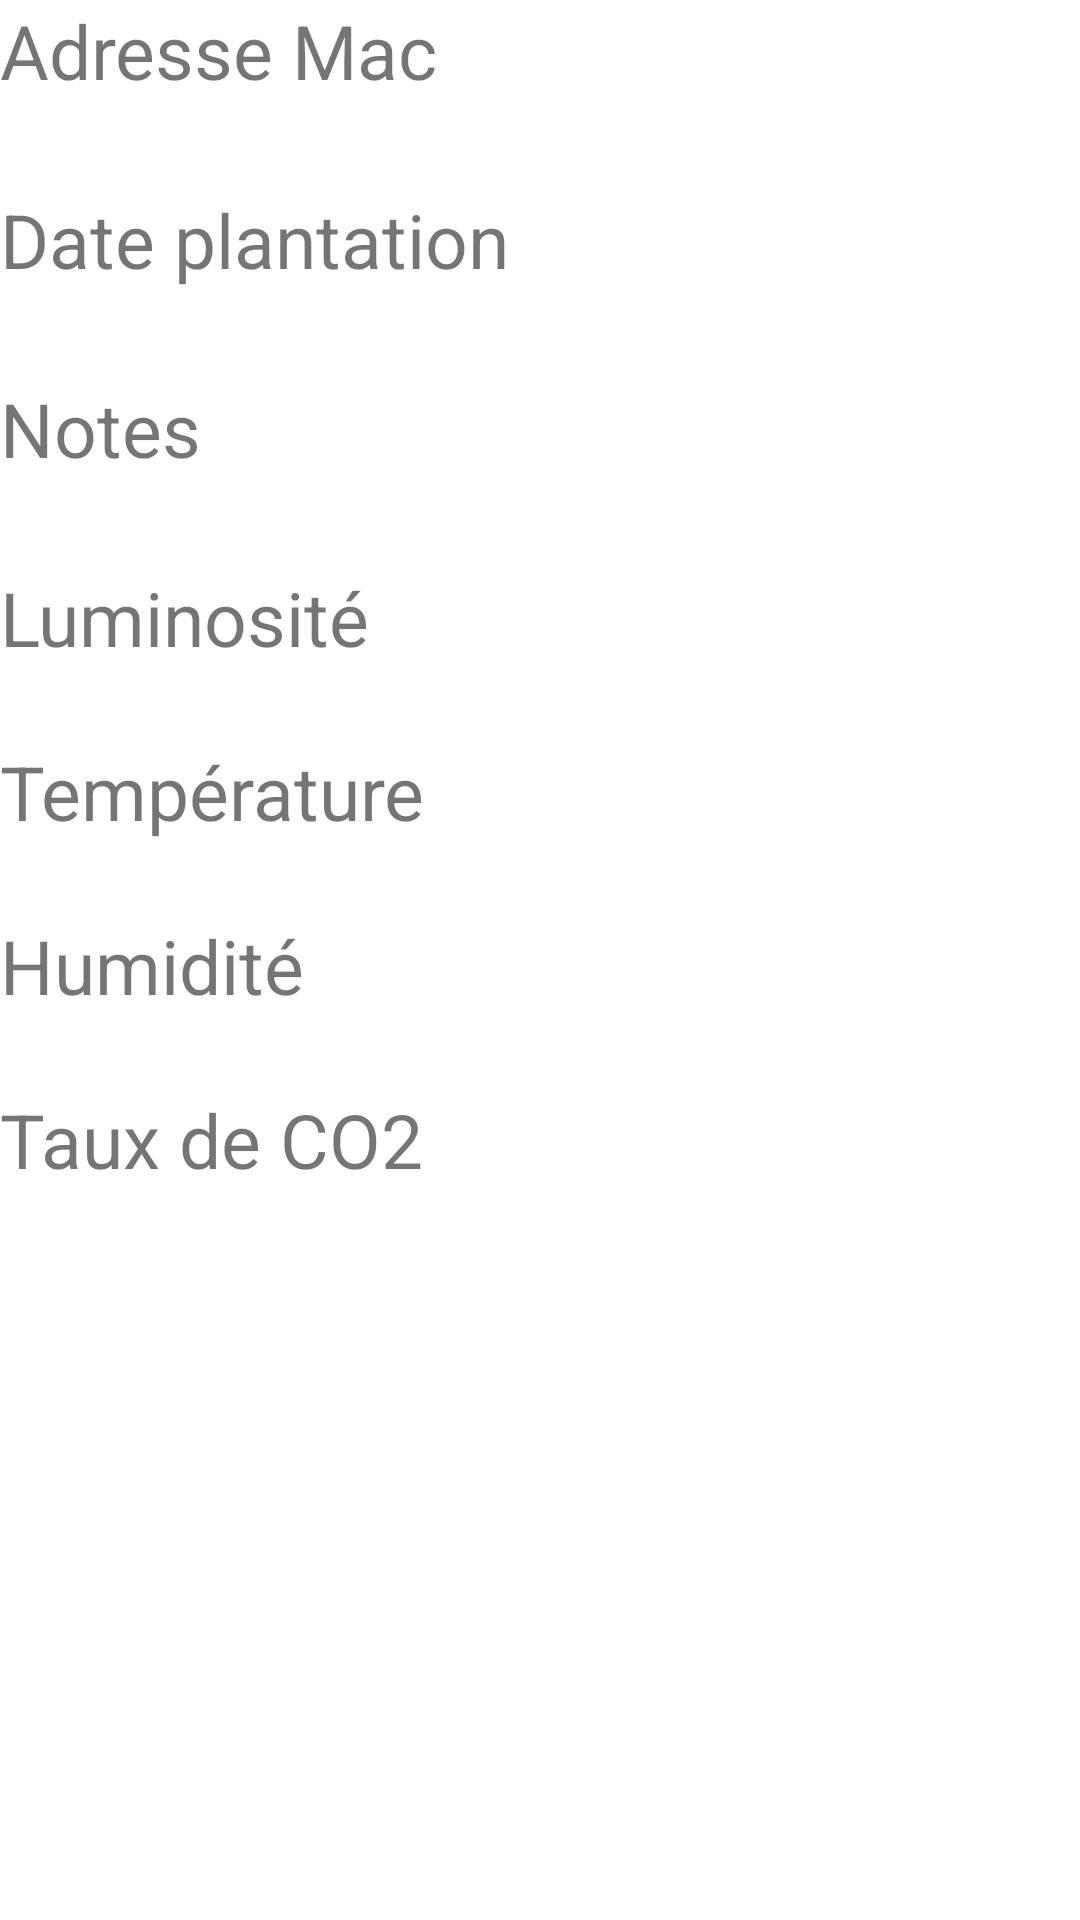

Reconstruct the res/layout file that produces this screen, plus the resources it refers to.
<!-- AndroidManifest.xml: application theme Theme.Plantes_connectees -->
<!-- res/layout/activity_details_plante.xml -->
<?xml version="1.0" encoding="utf-8"?>
<LinearLayout xmlns:android="http://schemas.android.com/apk/res/android"
    xmlns:app="http://schemas.android.com/apk/res-auto"
    xmlns:tools="http://schemas.android.com/tools"
    android:layout_width="match_parent"
    android:layout_height="match_parent"
    android:orientation="horizontal"
    tools:context=".DetailsPlanteActivity">

    <LinearLayout
        android:orientation="vertical"
        android:layout_width="wrap_content"
        android:layout_height="match_parent"
        android:layout_weight="1"
        android:gravity="top">
    <TextView
        android:layout_width="match_parent"
        android:layout_height="wrap_content"
        android:text="@string/plant_name"
        android:textSize="25dp"
        />
    <TextView
        android:id="@+id/name_textView"
        android:layout_width="match_parent"
        android:layout_height="wrap_content"
        android:textSize="22dp"
        ></TextView>

    <TextView
        android:layout_width="match_parent"
        android:layout_height="wrap_content"
        android:text="@string/plant_date"
        android:textSize="25dp"></TextView>


    <TextView
        android:layout_width="match_parent"
        android:layout_height="wrap_content"
        android:id="@+id/date_textView"
        android:textSize="22dp"></TextView>


    <TextView
        android:layout_width="match_parent"
        android:layout_height="wrap_content"
        android:text="@string/plant_description"
        android:textSize="25dp"
        ></TextView>

    <TextView
        android:id="@+id/description_textView"
        android:layout_width="match_parent"
        android:layout_height="wrap_content"
        android:textSize="22dp"
        ></TextView>

        <TextView
            android:layout_width="match_parent"
            android:layout_height="wrap_content"
            android:text="Luminosité"
            android:textSize="25dp"
            ></TextView>

        <TextView
            android:id="@+id/luminosite_textView"
            android:layout_width="match_parent"
            android:layout_height="wrap_content"
            android:textSize="18dp"
            ></TextView>

        <TextView
            android:layout_width="match_parent"
            android:layout_height="wrap_content"
            android:text="Température"
            android:textSize="25dp"
            ></TextView>

        <TextView
            android:id="@+id/temperature_textView"
            android:layout_width="match_parent"
            android:layout_height="wrap_content"
            android:textSize="18dp"
            ></TextView>


        <TextView
            android:layout_width="match_parent"
            android:layout_height="wrap_content"
            android:text="Humidité"
            android:textSize="25dp"
            ></TextView>

        <TextView
            android:id="@+id/humidite_textView"
            android:layout_width="match_parent"
            android:layout_height="wrap_content"
            android:textSize="18dp"
            ></TextView>


        <TextView
            android:layout_width="match_parent"
            android:layout_height="wrap_content"
            android:text="Taux de CO2"
            android:textSize="25dp"
            ></TextView>

        <TextView
            android:id="@+id/tauxCO2_textView"
            android:layout_width="match_parent"
            android:layout_height="wrap_content"
            android:textSize="18dp"
            ></TextView>
    </LinearLayout>

    <LinearLayout
        android:orientation="vertical"
        android:layout_width="wrap_content"
        android:layout_height="wrap_content"
        android:layout_weight="1"
        android:gravity = "top">
    <ImageView
        android:id="@+id/adapter_plante_imageview"
        android:layout_width="80dp"
        android:layout_height="80dp"
        android:layout_marginRight="10dp"
    ></ImageView>
    </LinearLayout>
</LinearLayout>
<!-- resources referenced by this layout -->
<resources>
  <string name="plant_date">Date plantation</string>
  <string name="plant_description">Notes</string>
  <string name="plant_name">Adresse Mac</string>
  <style name="Theme.Plantes_connectees" parent="Theme.MaterialComponents.DayNight.DarkActionBar">
          
          <item name="colorPrimary">@color/green</item>
          <item name="colorPrimaryVariant">@color/green_dark</item>
          <item name="colorOnPrimary">@color/background</item>
          
          <item name="colorSecondary">@color/teal_200</item>
          <item name="colorSecondaryVariant">@color/teal_700</item>
          <item name="colorOnSecondary">@color/black</item>
          
          <item name="android:statusBarColor" tools:targetApi="l">?attr/colorPrimaryVariant</item>
          
      </style>
  <color name="green">#006600</color>
  <color name="green_dark">#134d00</color>
  <color name="background">#c6ffb3</color>
  <color name="teal_200">#FF03DAC5</color>
  <color name="teal_700">#FF018786</color>
  <color name="black">#FF000000</color>
</resources>
